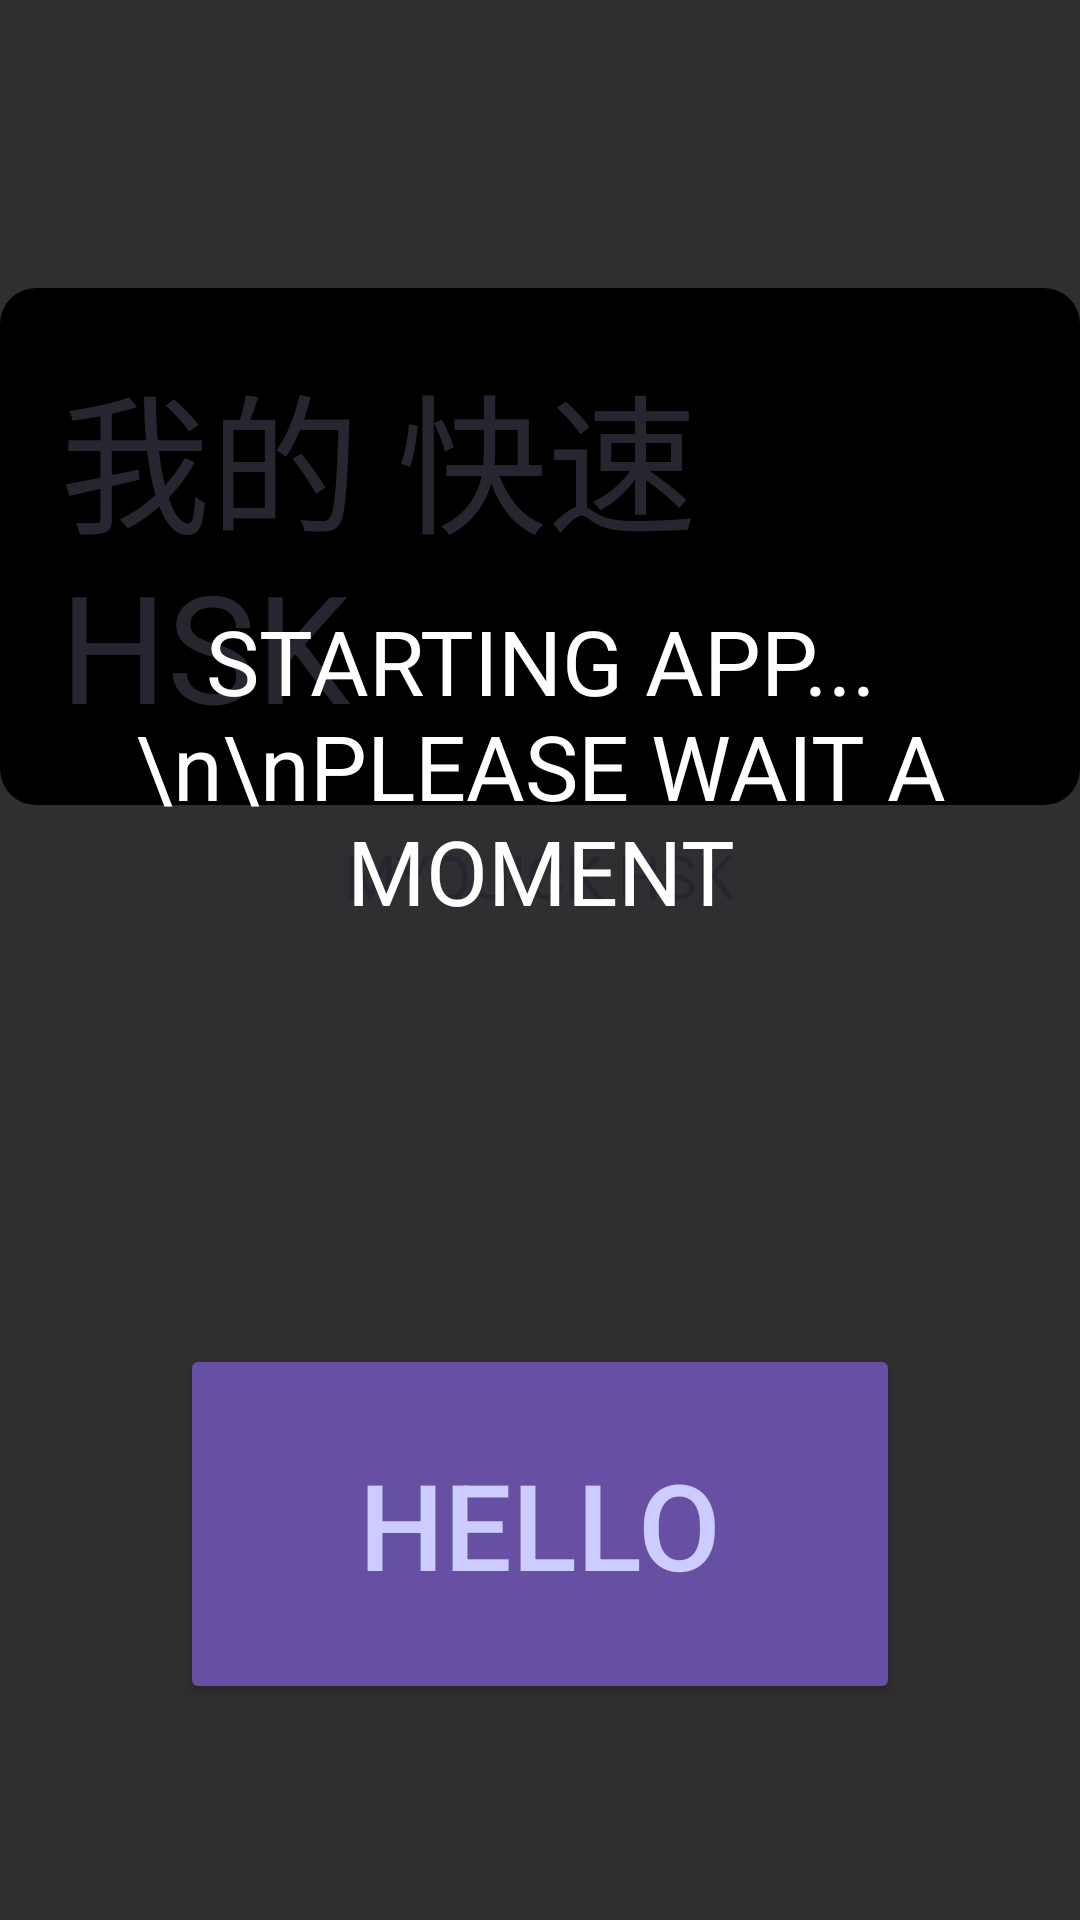

Here is an Android app screen rendered from its layout file. Give the layout XML and the strings, colors and styles it references.
<!-- AndroidManifest.xml: application theme Theme.MyQuickHSK -->
<!-- res/layout/activity_main.xml -->
<?xml version="1.0" encoding="utf-8"?>
<androidx.constraintlayout.widget.ConstraintLayout
    xmlns:android="http://schemas.android.com/apk/res/android"
    xmlns:app="http://schemas.android.com/apk/res-auto"
    xmlns:tools="http://schemas.android.com/tools"
    android:id="@+id/main"
    android:orientation="vertical"
    android:layout_width="match_parent"
    android:layout_height="match_parent"
    android:background="@drawable/ic_wallofchina"
    android:adjustViewBounds="true"
    android:scaleType="fitCenter"
    tools:context=".MainActivity">


    <androidx.constraintlayout.widget.Guideline
        android:id="@+id/guidelineTop"
        android:layout_width="wrap_content"
        android:layout_height="wrap_content"
        android:orientation="horizontal"
        app:layout_constraintGuide_percent="0.15"
        />

    <androidx.constraintlayout.widget.Guideline
        android:id="@+id/guidelineMid"
        android:layout_width="wrap_content"
        android:layout_height="wrap_content"
        android:orientation="horizontal"
        app:layout_constraintGuide_percent="0.475"
        />

    <androidx.constraintlayout.widget.Guideline
        android:id="@+id/guidelineBottom"
        android:layout_width="wrap_content"
        android:layout_height="wrap_content"
        android:orientation="horizontal"
        app:layout_constraintGuide_percent="0.70"
        />


    <TextView
        android:id="@+id/helloText"
        android:layout_width="wrap_content"
        android:layout_height="wrap_content"
        android:background="@drawable/rounded_bg"
        android:padding="20dp"
        android:text="我的 快速 HSK"
        android:textSize="50sp"
        android:textColor="#CCCCFF"
        app:layout_constraintTop_toBottomOf="@+id/guidelineTop"
        app:layout_constraintStart_toStartOf="parent"
        app:layout_constraintEnd_toEndOf="parent"
        app:layout_constraintVertical_chainStyle="packed"
        />

    <TextView
        android:id="@+id/helloTextSubscript"
        android:layout_width="wrap_content"
        android:layout_height="wrap_content"
        android:layout_marginTop="10dp"
        android:text="MYQUICK HSK"
        android:textSize="20sp"
        android:textColor="#CCCCFF"
        app:layout_constraintTop_toBottomOf="@id/helloText"
        app:layout_constraintStart_toStartOf="parent"
        app:layout_constraintEnd_toEndOf="parent"
        app:layout_constraintVertical_chainStyle="packed"
        />



    <TextView
        android:id="@+id/welcomeText"
        android:layout_width="wrap_content"
        android:layout_height="wrap_content"
        android:padding="20dp"
        android:textSize="48sp"
        android:textAlignment="center"
        android:text=""
        android:textColor="#CCCCFF"
        app:layout_constraintTop_toBottomOf="@id/guidelineMid"
        app:layout_constraintEnd_toEndOf="parent"
        app:layout_constraintStart_toStartOf="parent"
        app:layout_constraintVertical_chainStyle="packed"
        />

    <TextView
        android:id="@+id/welcomeTextSubscript"
        android:layout_width="wrap_content"
        android:layout_height="wrap_content"
        android:paddingHorizontal="34.5dp"
        android:textSize="16sp"
        android:textAlignment="center"
        android:text=""
        android:textColor="#CCCCFF"
        app:layout_constraintTop_toBottomOf="@id/welcomeText"
        app:layout_constraintEnd_toEndOf="parent"
        app:layout_constraintStart_toStartOf="parent"
        />

    <Button
        android:id="@+id/helloButton"
        android:layout_width="240dp"
        android:layout_height="120dp"
        android:backgroundTint="#6750A4"
        android:text="HELLO"
        android:textSize="40sp"
        android:textColor="#CCCCFF"
        app:layout_constraintTop_toBottomOf="@+id/guidelineBottom"
        app:layout_constraintEnd_toEndOf="parent"
        app:layout_constraintStart_toStartOf="parent"
        />

    <androidx.constraintlayout.widget.ConstraintLayout
        android:id="@+id/welcome_loading_overlay"
        android:layout_width="match_parent"
        android:layout_height="match_parent"
        android:gravity="center"
        android:orientation="vertical"
        android:background="#CF000000"
        >

        <TextView
            android:id="@+id/welcome_loading_text"
            android:layout_width="wrap_content"
            android:layout_height="wrap_content"
            android:text="STARTING APP...\n\nPLEASE WAIT A MOMENT"
            android:textColor="@android:color/white"
            android:textSize="30sp"
            android:gravity="center"
            android:padding="16dp"
            app:layout_constraintTop_toTopOf="parent"
            app:layout_constraintBottom_toTopOf="@id/welcome_loading_progress_bar"
            app:layout_constraintStart_toStartOf="parent"
            app:layout_constraintEnd_toEndOf="parent"
            app:layout_constraintVertical_chainStyle="packed"
            />

        <ProgressBar
            android:id="@+id/welcome_loading_progress_bar"
            android:layout_width="100dp"
            android:layout_height="100dp"
            android:layout_marginTop="30dp"
            app:layout_constraintTop_toBottomOf="@id/welcome_loading_text"
            app:layout_constraintBottom_toBottomOf="parent"
            app:layout_constraintStart_toStartOf="parent"
            app:layout_constraintEnd_toEndOf="parent"
            />

        <TextView
            android:id="@+id/welcome_progress_percent"
            android:layout_width="wrap_content"
            android:layout_height="wrap_content"
            android:layout_marginTop="30dp"
            android:text="0%"
            android:textSize="25sp"
            android:textColor="@android:color/white"
            app:layout_constraintTop_toBottomOf="@id/welcome_loading_progress_bar"
            app:layout_constraintStart_toStartOf="parent"
            app:layout_constraintEnd_toEndOf="parent"
            />


    </androidx.constraintlayout.widget.ConstraintLayout>


</androidx.constraintlayout.widget.ConstraintLayout>
<!-- resources referenced by this layout -->
<resources>
  <!-- drawable rounded_bg (drawable) -->
  <?xml version="1.0" encoding="utf-8"?>
  <shape xmlns:android="http://schemas.android.com/apk/res/android"
      android:shape="rectangle">
  
      
      <solid android:color="#000000"/>
  
      
      <corners android:radius="12dp"/>
  
      
      <padding
          android:left="8dp"
          android:top="4dp"
          android:right="8dp"
          android:bottom="4dp"/>
  </shape>
  <style name="Theme.MyQuickHSK" parent="Base.Theme.MyQuickHSK" />
  <style name="Base.Theme.MyQuickHSK" parent="Theme.Material3.DayNight.NoActionBar">
          
          
      </style>
</resources>
